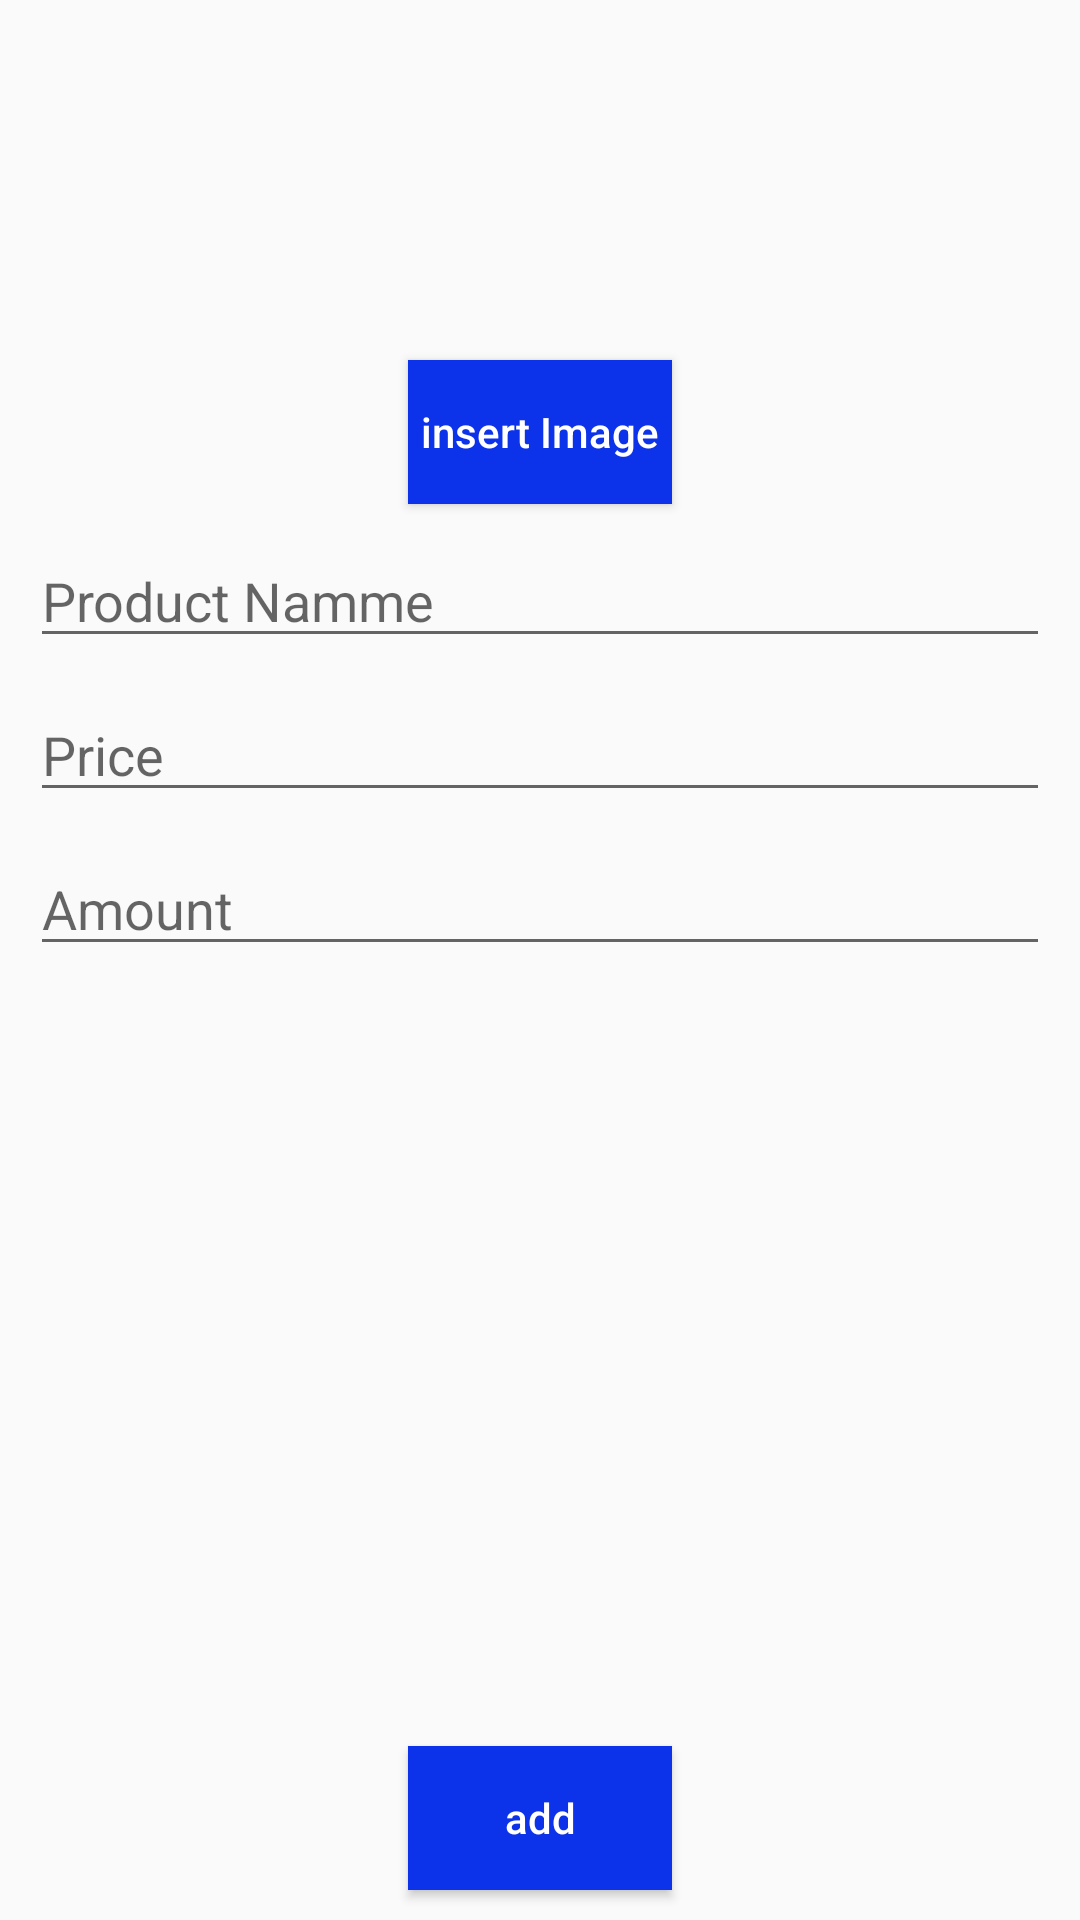

Layout XML and referenced resources for this Android screen:
<!-- AndroidManifest.xml: application theme AppTheme -->
<!-- res/layout/fragment_add_product.xml -->
<?xml version="1.0" encoding="utf-8"?>
<androidx.constraintlayout.widget.ConstraintLayout xmlns:android="http://schemas.android.com/apk/res/android"
    xmlns:app="http://schemas.android.com/apk/res-auto"
    xmlns:tools="http://schemas.android.com/tools"
    android:layout_width="match_parent"
    android:layout_height="match_parent"
    tools:context=".AddProductFragment">

    <ImageView
        android:id="@+id/product_Image"
        android:layout_width="100dp"
        android:layout_height="100dp"
        app:layout_constraintEnd_toEndOf="parent"
        app:layout_constraintStart_toStartOf="parent"
        app:layout_constraintTop_toTopOf="parent"
        android:layout_marginVertical="10dp"
        />

    <Button
        android:id="@+id/insert_button"
        android:layout_width="wrap_content"
        android:layout_height="wrap_content"
        android:layout_marginTop="10dp"
        android:background="@color/colorAccent"
        android:text="insert Image"
        android:textAllCaps="false"
        android:textColor="@android:color/white"
        app:layout_constraintEnd_toEndOf="parent"
        app:layout_constraintStart_toStartOf="parent"
        app:layout_constraintTop_toBottomOf="@+id/product_Image" />

    <Button
        android:layout_margin="10dp"
        android:id="@+id/add_button"
        android:layout_width="wrap_content"
        android:layout_height="wrap_content"
        android:background="@color/colorAccent"
        android:text="add"
        android:textAllCaps="false"
        android:textColor="@android:color/white"
        app:layout_constraintEnd_toEndOf="parent"
        app:layout_constraintStart_toStartOf="parent"
        app:layout_constraintBottom_toBottomOf="parent" />

    <EditText
        android:layout_margin="10dp"
        android:inputType="textPersonName"
        android:id="@+id/rd_product_name"
        android:layout_width="match_parent"
        android:layout_height="wrap_content"
        android:hint="Product Namme"
        app:layout_constraintEnd_toEndOf="parent"
        app:layout_constraintTop_toBottomOf="@+id/insert_button">

    </EditText>
    <EditText
        android:layout_margin="10dp"
        android:id="@+id/rd_product_price"
        android:inputType="numberDecimal"
        android:layout_width="match_parent"
        android:layout_height="wrap_content"
        android:hint="Price"
        app:layout_constraintEnd_toEndOf="parent"
        app:layout_constraintTop_toBottomOf="@+id/rd_product_name"></EditText>
    <EditText
        android:layout_margin="10dp"
        android:id="@+id/rd_product_amount"
        android:layout_width="match_parent"
        android:layout_height="wrap_content"
        android:inputType="number"
        android:hint="Amount"
        app:layout_constraintEnd_toEndOf="parent"
        app:layout_constraintTop_toBottomOf="@+id/rd_product_price"></EditText>


</androidx.constraintlayout.widget.ConstraintLayout>
<!-- resources referenced by this layout -->
<resources>
  <color name="colorAccent">#0C33E9</color>
  <style name="AppTheme" parent="Theme.AppCompat.Light.DarkActionBar">
          
          <item name="colorPrimary">@color/colorPrimary</item>
          <item name="colorPrimaryDark">@color/colorPrimaryDark</item>
          <item name="colorAccent">@color/colorAccent</item>
      </style>
  <color name="colorPrimary">#E70041</color>
  <color name="colorPrimaryDark">#740101</color>
</resources>
